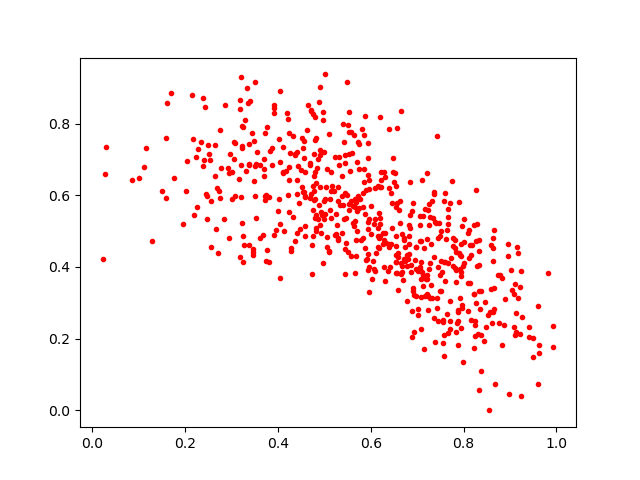

The data file committed next to this chart (first rows):
0.21524048, 0.8801149
0.6775, 0.4019
0.3061, 0.7017
0.7232, 0.558
0.4815, 0.5079
0.7805, 0.4522
0.9016, 0.3911
0.6568, 0.3835
0.6724, 0.4225
0.4795, 0.5371
0.7262, 0.5182
0.4758, 0.4853
0.4682, 0.5929
0.4777, 0.6116
0.6295, 0.3987
0.7329, 0.5844
0.7716, 0.5776
0.6149, 0.4865
0.442, 0.4934
0.8342, 0.4753
0.9487, 0.1481
0.5631, 0.5147
0.7104, 0.3854
0.7069, 0.4718
0.7359, 0.4265
0.7908, 0.4394
0.8233, 0.5157
0.4865, 0.5328
0.2712, 0.4388
0.5718, 0.7492
0.8565, 0.2738
0.7494, 0.3774
0.4971, 0.811
0.5734, 0.5972
0.7589, 0.4151
0.7204, 0.3668
0.9158, 0.455
0.5561, 0.6674
0.8832, 0.1811
0.4565, 0.7515
0.9239, 0.0406
0.4288, 0.4452
0.677, 0.3057
0.5512, 0.796
0.3073, 0.7453
0.855, 0.0
0.5616, 0.5702
0.6123, 0.4378
0.654, 0.4145
0.6582, 0.3359
0.7555, 0.2466
0.777, 0.4023
0.8086, 0.4952
0.5915, 0.4235
0.4707, 0.8339
0.8683, 0.07241
0.1164, 0.7314
0.301, 0.6648
0.81, 0.354
0.5484, 0.9169
0.1595, 0.5936
... 561 more rows
